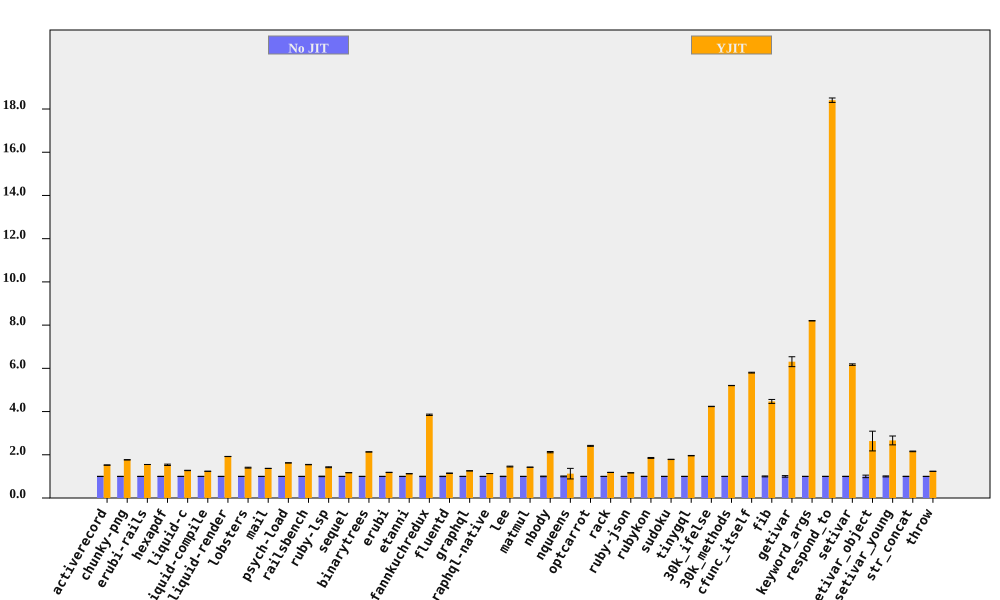

Data behind this chart, as committed beside it:
bench, No JIT (ms), No JIT RSD, YJIT (ms), YJIT RSD, YJIT spd, YJIT spd RSD, % in YJIT
activerecord, 202.3, 0.2597, 132.8, 0.4102, 1.523, 0.4855, 99.95
chunky-png, 2383, 0.378, 1348, 0.08201, 1.767, 0.3868, 99.99
erubi-rails, 6448, 0.05503, 4158, 0.0372, 1.551, 0.06643, 99.9
hexapdf, 8527, 0.5, 5553, 1.988, 1.536, 2.05, 94.12
liquid-c, 232.4, 0.3929, 182.3, 0.4786, 1.275, 0.6192, 99.74
liquid-compile, 208.5, 0.06808, 168.6, 0.1137, 1.237, 0.1325, 99.96
liquid-render, 559.1, 0.1472, 291, 0.1214, 1.921, 0.1908, 99.92
lobsters, 3068, 0.4382, 2185, 1.384, 1.404, 1.451, 99.31
mail, 454.6, 0.1784, 331.9, 0.2491, 1.37, 0.3064, 99.9
psych-load, 8039, 0.1428, 4946, 0.1366, 1.625, 0.1976, 100
railsbench, 7361, 0.05361, 4761, 0.5301, 1.546, 0.5328, 99.55
ruby-lsp, 207.9, 1.132, 146.1, 0.849, 1.423, 1.415, 95.11
sequel, 227.3, 0.3116, 194, 0.3437, 1.172, 0.4639, 99.91
binarytrees, 1011, 0.1352, 473.9, 0.112, 2.133, 0.1756, 100
erubi, 660.1, 0.2308, 557.5, 0.4507, 1.184, 0.5064, 99.98
etanni, 941.1, 0.2185, 837, 0.07474, 1.124, 0.2309, 99.98
fannkuchredux, 5858, 0.7984, 1522, 0.05773, 3.85, 0.8005, 90.92
fluentd, 5352, 0.7525, 4669, 0.3858, 1.146, 0.8456, 99.98
graphql, 11304, 0.2594, 8992, 0.0648, 1.257, 0.2674, 99.63
graphql-native, 1638, 0.08456, 1447, 0.09135, 1.132, 0.1245, 99.93
lee, 3540, 0.8076, 2432, 1.05, 1.456, 1.324, 99.98
matmul, 8135, 0.1502, 5709, 0.1835, 1.425, 0.2371, 100
nbody, 315.2, 1.376, 148.5, 0.07006, 2.122, 1.378, 99.95
nqueens, 1660, 1.832, 1474, 21.62, 1.127, 21.7, 4.308
optcarrot, 18275, 0.6141, 7574, 0.6363, 2.413, 0.8843, 99.5
rack, 469.7, 0.1871, 396.6, 0.2767, 1.184, 0.334, 97.94
ruby-json, 10508, 0.08212, 9014, 0.09635, 1.166, 0.1266, 99.99
rubykon, 34944, 0.6433, 18851, 0.9575, 1.854, 1.154, 99.95
sudoku, 8820, 0.3985, 4937, 0.09021, 1.787, 0.4086, 96.95
tinygql, 2534, 0.3139, 1293, 0.3546, 1.959, 0.4736, 99.99
30k_ifelse, 6587, 0.1803, 1555, 0.04887, 4.237, 0.1868, 99.99
30k_methods, 17333, 0.05879, 3331, 0.09066, 5.204, 0.1081, 99.99
cfunc_itself, 276.6, 0.3186, 47.68, 0.01334, 5.801, 0.3188, 98.98
fib, 515.1, 2.046, 115.3, 0.007574, 4.469, 2.046, 100
getivar, 255.3, 3.629, 40.47, 0.01435, 6.308, 3.629, 97.88
keyword_args, 626.6, 0.09475, 76.4, 0.01087, 8.201, 0.09537, 99.46
respond_to, 729.3, 0.5581, 39.62, 0.01782, 18.41, 0.5584, 99.47
setivar, 190.9, 0.5649, 30.92, 0.02662, 6.172, 0.5655, 98.73
setivar_object, 308.2, 5.815, 116.9, 16.31, 2.636, 17.32, 95.69
setivar_young, 306, 2.22, 114.9, 7.373, 2.664, 7.7, 95.69
str_concat, 170.2, 0.6701, 78.89, 0.2062, 2.157, 0.7011, 99.97
throw, 62.15, 0.149, 50.32, 0.1215, 1.235, 0.1922, 99.99
